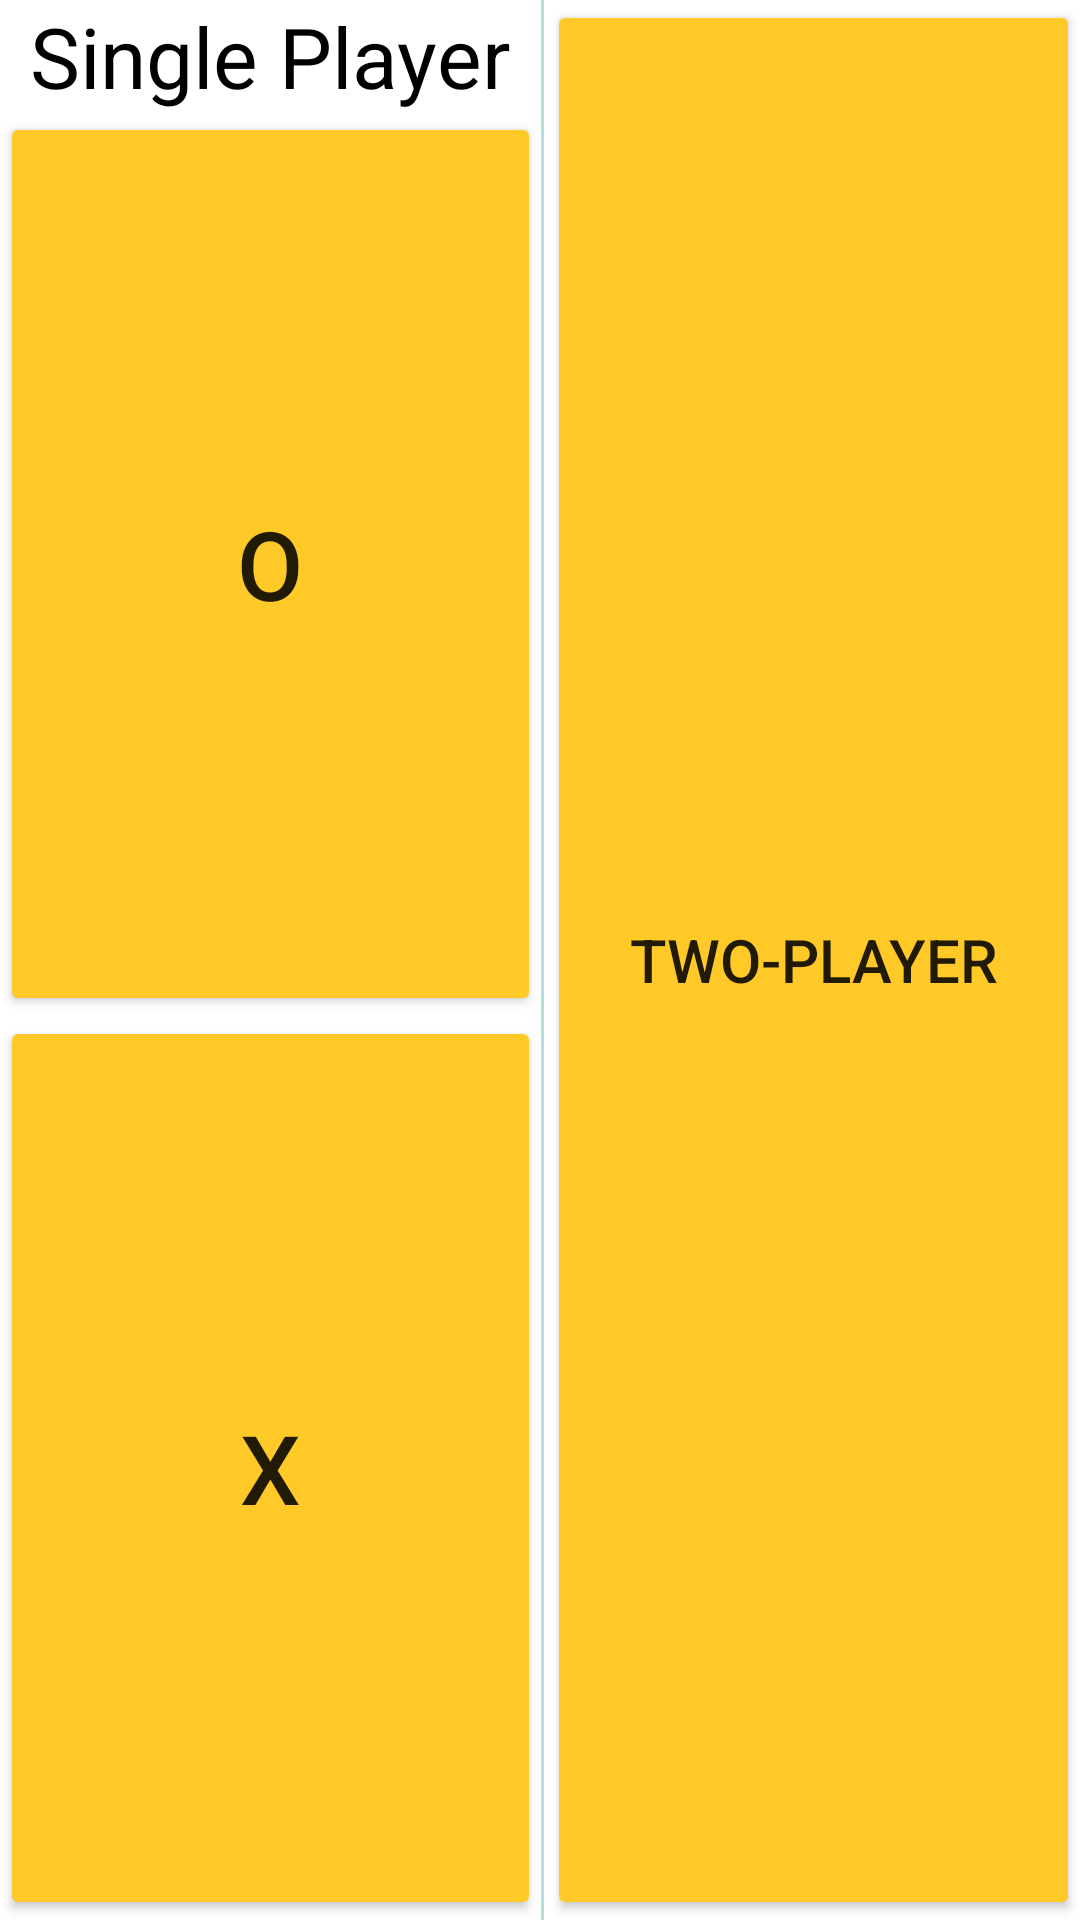

Layout XML and referenced resources for this Android screen:
<!-- AndroidManifest.xml: application theme AppTheme -->
<!-- res/layout/activity_main.xml -->
<?xml version="1.0" encoding="utf-8"?>
<LinearLayout xmlns:android="http://schemas.android.com/apk/res/android"
    xmlns:app="http://schemas.android.com/apk/res-auto"
    xmlns:tools="http://schemas.android.com/tools"
    android:layout_width="match_parent"
    android:layout_height="match_parent"
    android:orientation="vertical"
    tools:context="com.example.android.tictactoe.gameInterface">


    <LinearLayout
        android:id="@+id/vertical_2"
        android:layout_width="match_parent"
        android:layout_height="0dp"
        android:layout_marginBottom="0dp"
        android:layout_weight="1"
        android:background="#ffffff"
        android:orientation="horizontal">


        <LinearLayout
            android:layout_width="1dp"
            android:layout_height="match_parent"
            android:layout_weight="1"
            android:orientation="vertical"
            >

            <TextView
                android:layout_width="wrap_content"
                android:layout_height="wrap_content"
                android:text="Single Player"
                android:layout_weight="0"
                android:textSize="28sp"
                android:textColor="#000000"
                android:id="@+id/single_player_label"
                android:paddingLeft="10dp"
                android:background="#ffffff"
                />

            <Button
                android:layout_width="match_parent"
                android:layout_height="wrap_content"
                android:layout_weight="1"
                android:onClick="startGame"
                android:text="O"
                android:textSize="32sp"
                android:padding="25dp"
                />

            <Button
                android:layout_width="match_parent"
                android:layout_height="wrap_content"
                android:layout_weight="1"
                android:layout_gravity="center_vertical"
                android:text="X"
                android:onClick="startXGame"
                android:textSize="32sp"
                android:padding="25dp"
                />

        </LinearLayout>

        <LinearLayout
            android:layout_width="0dp"
            android:layout_height="match_parent"
            android:layout_weight="1">

            <View
                android:layout_width="1dp"
                android:layout_height="match_parent"
                android:background="#B2DFDB"/>
            <Button
                android:layout_width="match_parent"
                android:layout_height="match_parent"
                android:layout_marginLeft="1dp"
                android:layout_gravity="center"
                android:text="Two-Player"
                android:textSize="20sp"
                android:onClick="start2Player"
                />
        </LinearLayout>
    </LinearLayout>
</LinearLayout>
<!-- resources referenced by this layout -->
<resources>
  <style name="AppTheme" parent="Theme.AppCompat.Light">
          
          <item name="colorPrimary">#FF6F00</item>
          
          <item name="colorButtonNormal">#FFCA28</item>
      </style>
</resources>
